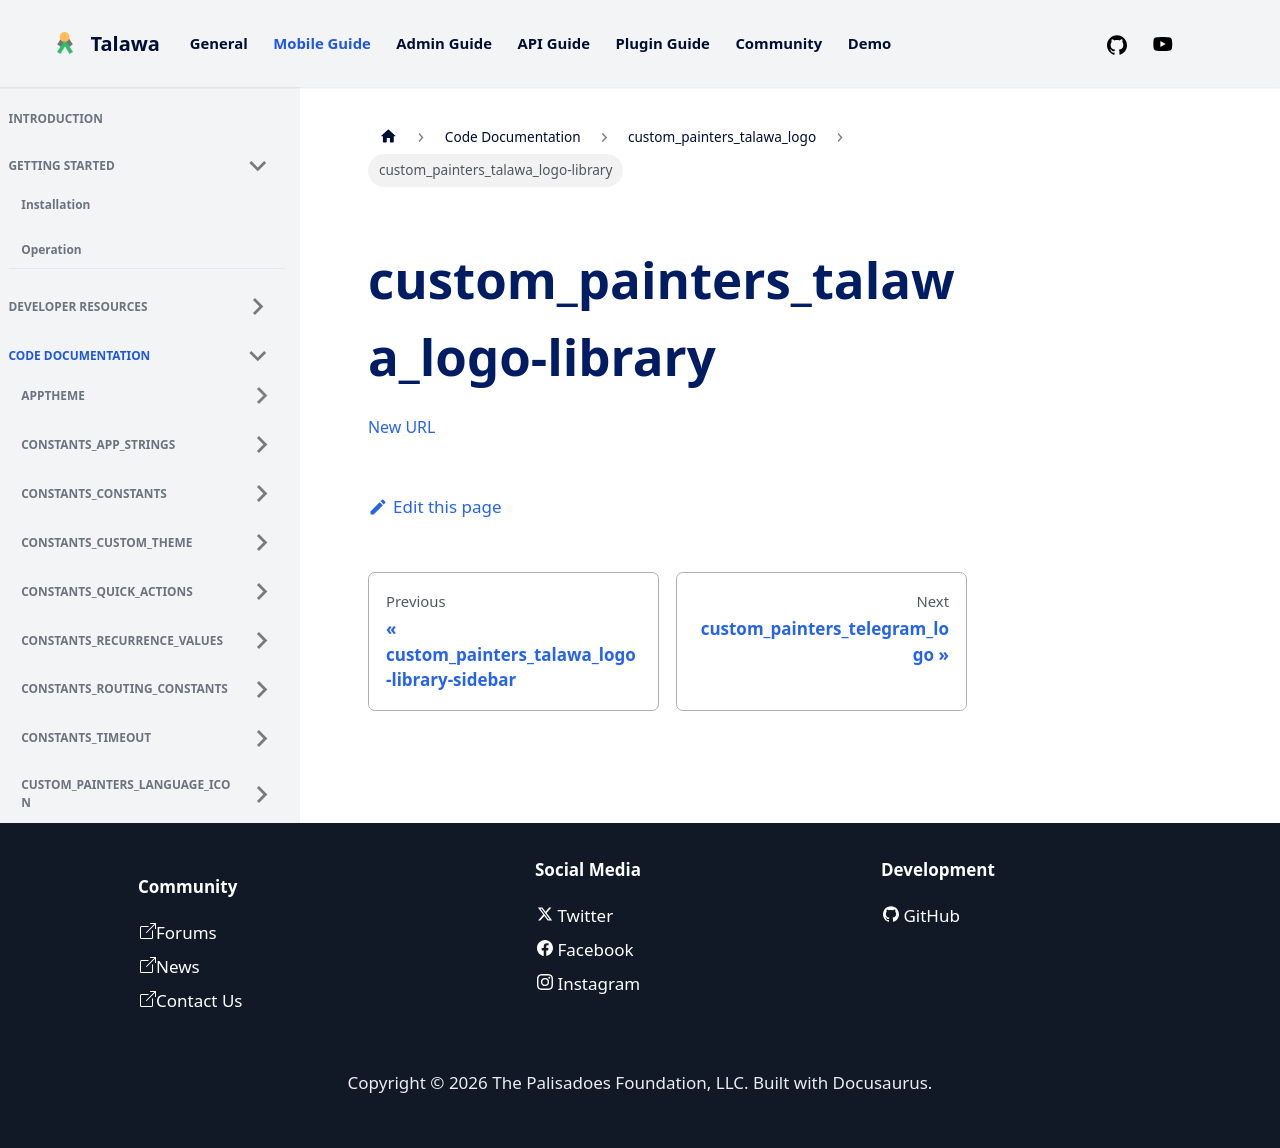

repository: PalisadoesFoundation/talawa · page: docs/auto-docs/custom_painters_talawa_logo/custom_painters_talawa_logo-library/index.html · generator: docusaurus

[New URL](../custom_painters_talawa_logo/)
